Run: headless pygame with SDL's dummy video driver; simulated clock (each Clock.tick advances the game by its frame time, no real sleeping); random seed 0; keys injected as events and as key.get_pressed() state; no mouse input.
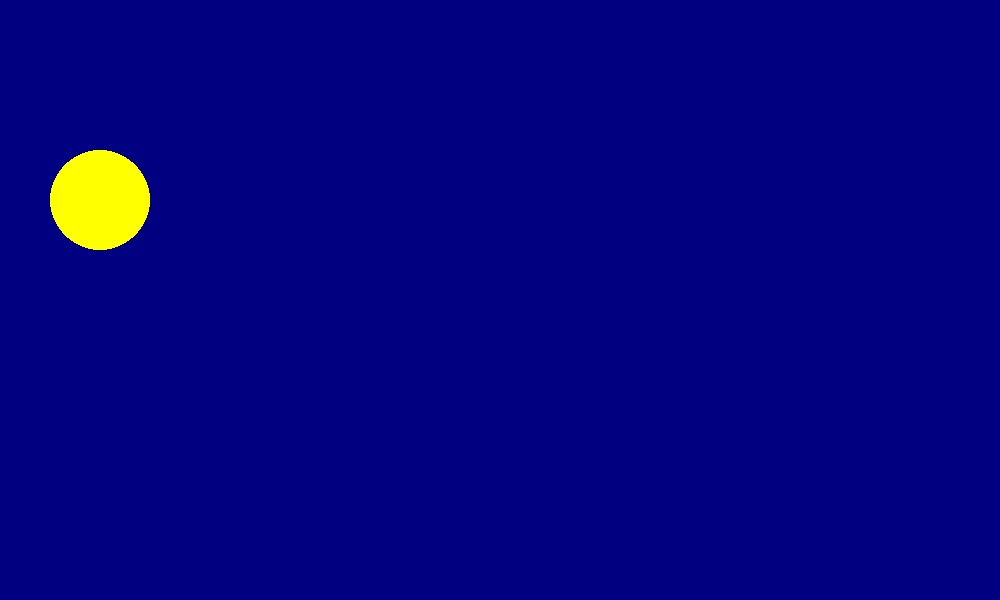
Frame 1 of 4 · flips 1–60 · no input
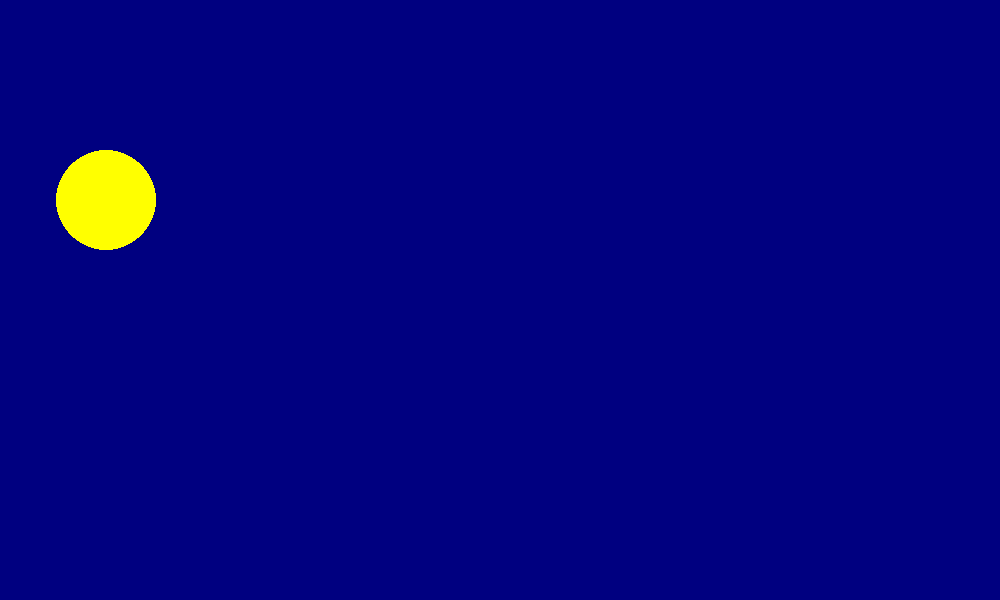
Frame 2 of 4 · flips 61–180 · tapped SPACE, RETURN · held RIGHT (→), D
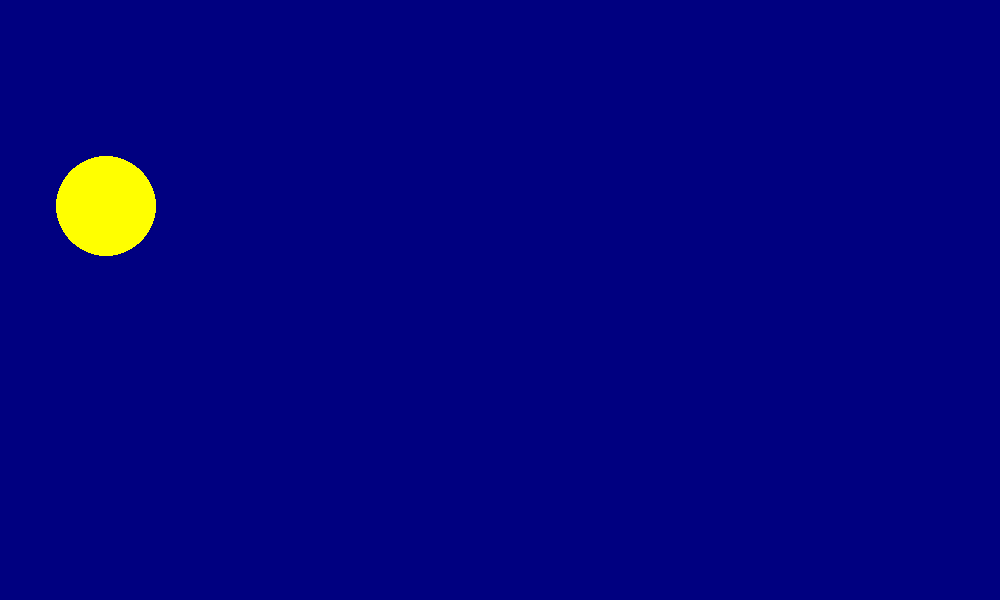
Frame 3 of 4 · flips 181–300 · held DOWN (↓), S
Frame 4 of 4 · flips 301–420 · held LEFT (←), A, UP (↑), W · screen same as frame 1, image omitted

The pygame program that drew these frames:

import pygame
import sys

pygame.init()
screen = pygame.display.set_mode((1000, 600))
pygame.display.set_caption("keyboard to control move the object......")
clock = pygame.time.Clock()
c_x = 100
c_y = 200
c_speed = 6

run = True
while run:
    for e in pygame.event.get():
        if e.type == pygame.QUIT:
            run = False
        if e.type == pygame.KEYDOWN:
            if e.key == pygame.K_LEFT:
                c_x -= c_speed
            if e.key == pygame.K_RIGHT:
                c_x += c_speed
            if e.key == pygame.K_UP:
                c_y -= c_speed
            if e.key == pygame.K_DOWN:
                c_y += c_speed

    screen.fill("navyblue")

    pygame.draw.circle(screen, "yellow", [c_x, c_y], 50)
    pygame.display.flip()
    clock.tick(60)
pygame.quit()
sys.exit()
